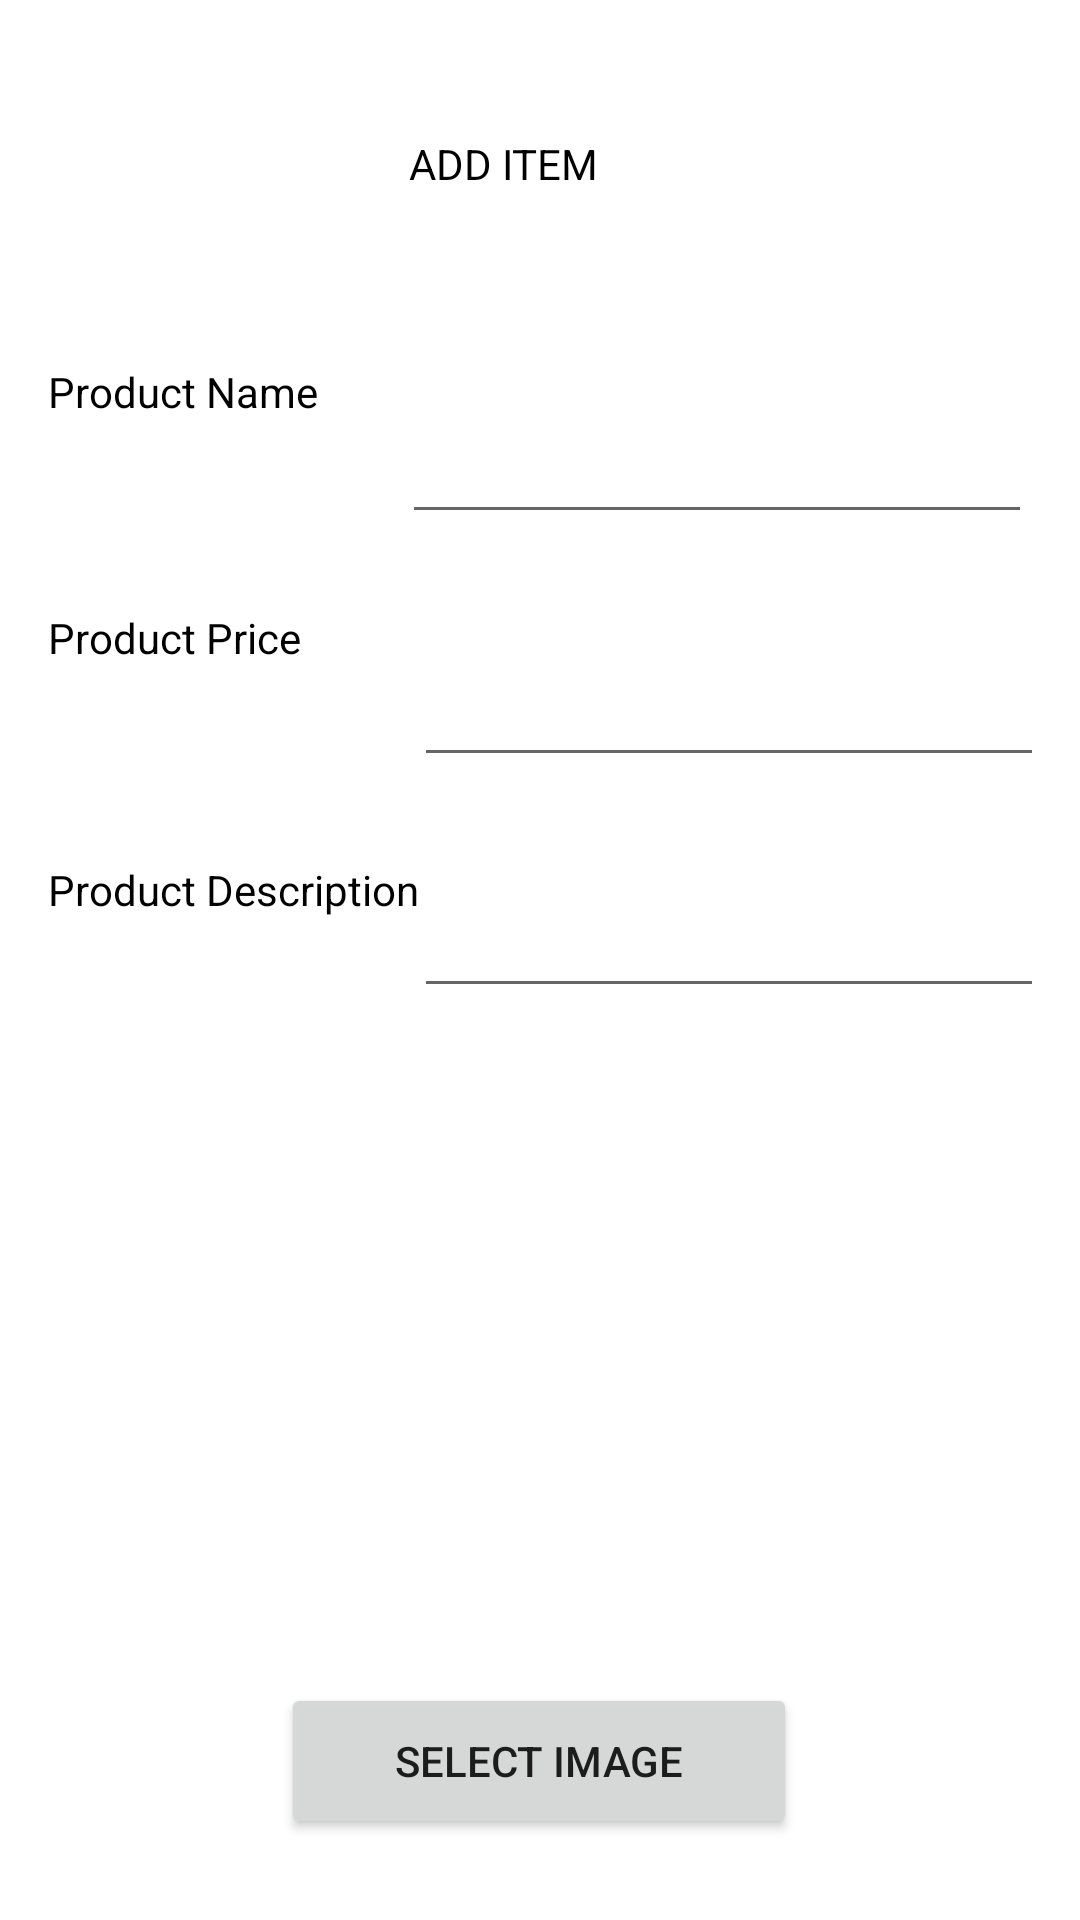

Here is an Android app screen rendered from its layout file. Give the layout XML and the strings, colors and styles it references.
<!-- AndroidManifest.xml: application theme Theme.Testing3 -->
<!-- res/layout/activity_admin_add_item.xml -->
<?xml version="1.0" encoding="utf-8"?>
<androidx.constraintlayout.widget.ConstraintLayout xmlns:android="http://schemas.android.com/apk/res/android"
    xmlns:app="http://schemas.android.com/apk/res-auto"
    xmlns:tools="http://schemas.android.com/tools"
    android:layout_width="match_parent"
    android:layout_height="match_parent"
    tools:context=".AdminAddItem">


    <TextView
        android:id="@+id/tv_additem"
        android:layout_width="196dp"
        android:layout_height="45dp"
        android:layout_marginTop="32dp"
        android:gravity="center|clip_vertical"

        android:text="@string/tv_additem"
        android:textColor="@color/black"
        app:layout_constraintEnd_toEndOf="parent"
        app:layout_constraintHorizontal_bias="0.434"
        app:layout_constraintStart_toStartOf="parent"
        app:layout_constraintTop_toTopOf="parent" />

    <EditText
        android:id="@+id/et_product_name"
        android:layout_width="210dp"
        android:layout_height="57dp"
        android:layout_marginTop="44dp"
        android:layout_marginEnd="16dp"
        android:layout_marginRight="16dp"
        android:ems="10"
        android:inputType="textPersonName"
        android:text="@string/et_product_name"
        app:layout_constraintEnd_toEndOf="parent"
        app:layout_constraintTop_toBottomOf="@+id/tv_additem"
        tools:ignore="SpeakableTextPresentCheck" />

    <EditText
        android:id="@+id/et_product_price"
        android:layout_width="210dp"
        android:layout_height="57dp"
        android:layout_marginTop="24dp"
        android:layout_marginEnd="12dp"
        android:layout_marginRight="12dp"
        android:ems="10"
        android:inputType="textPersonName"
        android:text="@string/et_product_price"
        app:layout_constraintEnd_toEndOf="parent"
        app:layout_constraintTop_toBottomOf="@+id/et_product_name"
        tools:ignore="SpeakableTextPresentCheck" />

    <EditText
        android:id="@+id/et_product_description"
        android:layout_width="210dp"
        android:layout_height="57dp"
        android:layout_marginTop="20dp"
        android:layout_marginEnd="12dp"
        android:layout_marginRight="12dp"
        android:ems="10"
        android:inputType="textPersonName"
        android:text="@string/et_product_description"
        app:layout_constraintEnd_toEndOf="parent"
        app:layout_constraintTop_toBottomOf="@+id/et_product_price"
        tools:ignore="SpeakableTextPresentCheck" />

    <TextView
        android:id="@+id/tv_prduct"
        android:layout_width="131dp"
        android:layout_height="54dp"
        android:layout_marginStart="16dp"
        android:layout_marginLeft="16dp"
        android:layout_marginTop="44dp"
        android:layout_marginEnd="28dp"
        android:layout_marginRight="28dp"
        android:text="@string/tv_prduct"
        android:textColor="@color/black"
        app:layout_constraintEnd_toStartOf="@+id/et_product_name"
        app:layout_constraintHorizontal_bias="0.0"
        app:layout_constraintStart_toStartOf="parent"
        app:layout_constraintTop_toBottomOf="@+id/tv_additem" />

    <TextView
        android:id="@+id/tv_price"
        android:layout_width="133dp"
        android:layout_height="56dp"
        android:layout_marginStart="16dp"
        android:layout_marginLeft="16dp"
        android:layout_marginTop="28dp"
        android:layout_marginEnd="42dp"
        android:layout_marginRight="42dp"
        android:text="@string/tv_price"
        android:textColor="@color/black"
        app:layout_constraintEnd_toStartOf="@+id/et_product_price"
        app:layout_constraintHorizontal_bias="0.0"
        app:layout_constraintStart_toStartOf="parent"
        app:layout_constraintTop_toBottomOf="@+id/tv_prduct" />

    <TextView
        android:id="@+id/tv_product_description"
        android:layout_width="142dp"
        android:layout_height="49dp"
        android:layout_marginStart="16dp"
        android:layout_marginLeft="16dp"
        android:layout_marginTop="28dp"
        android:layout_marginEnd="16dp"
        android:layout_marginRight="16dp"
        android:text="@string/tv_product_description"
        android:textColor="@color/black"
        app:layout_constraintEnd_toStartOf="@+id/et_product_description"
        app:layout_constraintHorizontal_bias="0.0"
        app:layout_constraintStart_toStartOf="parent"
        app:layout_constraintTop_toBottomOf="@+id/tv_price" />

    <ImageView
        android:id="@+id/img_saree"
        android:layout_width="178dp"
        android:layout_height="156dp"
        android:layout_marginTop="49dp"
        app:layout_constraintEnd_toEndOf="parent"
        app:layout_constraintHorizontal_bias="0.5"
        app:layout_constraintStart_toStartOf="parent"
        app:layout_constraintTop_toBottomOf="@+id/tv_product_description"
        tools:srcCompat="@tools:sample/avatars" />

    <Button
        android:id="@+id/btn_select_img"
        android:layout_width="172dp"
        android:layout_height="52dp"
        android:layout_marginTop="20dp"
        android:text="@string/btn_select_img"
        app:layout_constraintEnd_toEndOf="parent"
        app:layout_constraintHorizontal_bias="0.498"
        app:layout_constraintStart_toStartOf="parent"
        app:layout_constraintTop_toBottomOf="@+id/img_saree" />

    <Button
        android:id="@+id/btn_upload_img"
        android:layout_width="170dp"
        android:layout_height="48dp"
        android:layout_marginTop="16dp"
        android:layout_marginBottom="16dp"
        android:text="@string/btn_upload_img"
        app:layout_constraintBottom_toBottomOf="parent"
        app:layout_constraintEnd_toEndOf="parent"
        app:layout_constraintHorizontal_bias="0.5"
        app:layout_constraintStart_toStartOf="parent"
        app:layout_constraintTop_toBottomOf="@+id/btn_select_img" />

</androidx.constraintlayout.widget.ConstraintLayout>
<!-- resources referenced by this layout -->
<resources>
  <color name="black">#FF000000</color>
  <string name="btn_select_img">SELECT IMAGE</string>
  <string name="btn_upload_img">UPLOAD IMAGE</string>
  <string name="et_product_description" />
  <string name="et_product_name" />
  <string name="et_product_price" />
  <string name="tv_additem">"ADD ITEM "</string>
  <string name="tv_prduct">Product Name</string>
  <string name="tv_price">Product Price</string>
  <string name="tv_product_description">Product Description</string>
  <style name="Theme.Testing3" parent="Theme.MaterialComponents.DayNight.DarkActionBar">
          
          <item name="colorPrimary">@color/purple_500</item>
          <item name="colorPrimaryVariant">@color/purple_700</item>
          <item name="colorOnPrimary">@color/white</item>
          
          <item name="colorSecondary">@color/teal_200</item>
          <item name="colorSecondaryVariant">@color/teal_700</item>
          <item name="colorOnSecondary">@color/black</item>
          
          <item name="android:statusBarColor" tools:targetApi="l">?attr/colorPrimaryVariant</item>
          
      </style>
  <color name="purple_500">#B2BEB5</color>
  <color name="purple_700">#FF3700B3</color>
  <color name="white">#FFFFFFFF</color>
  <color name="teal_200">#FF03DAC5</color>
  <color name="teal_700">#FF018786</color>
</resources>
